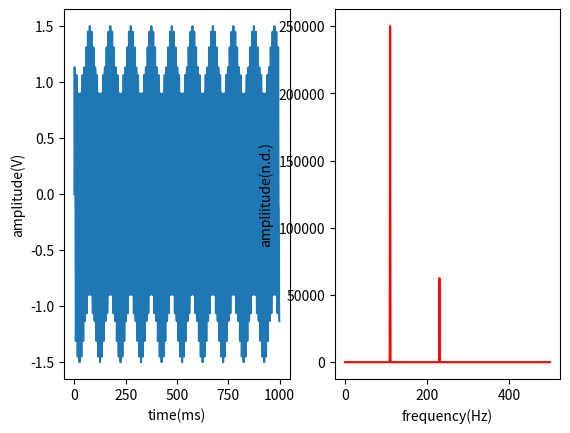

Python code for this plot:
# -*- coding: UTF-8 -*-
# 3、对生成的信号进行快速傅立叶变换，并显示频谱；
# from scipy.fftpack import fft，fftfreq

import matplotlib.pyplot as plt
import numpy as np

Fs = 1000   # Hz
f1 = 110 # Hz
f2 = 230 # Hz
sample = 1000   # points
ts = 1 / sample # time interval

t = np.arange(sample)   # or
# t = np.linspace(1, sample, sample)
y1 = np.sin(2 * np.pi * f1 * t / Fs)
y2 = np.sin(2 * np.pi * f2 * t / Fs)
y = y1 + 0.5 * y2

# plot the signal
plt.figure(1)
plt.subplot(1, 2, 1)
plt.plot(t, y)
plt.xlabel('time(ms)')
plt.ylabel('amplitude(V)')
plt.title('')

ps = np.abs(np.fft.fft(y)) ** 2
freqs = np.fft.fftfreq(y.size, ts)
idx = np.argsort(freqs)

# plot the signal's spectrum
plt.figure(1)
plt.subplot(1, 2, 2)
fidx = idx[len(idx) // 2:]
plt.plot(freqs[fidx], ps[fidx], 'red')
plt.xlabel('frequency(Hz)')
plt.ylabel('ampliitude(n.d.)')
plt.show()
# close all figures in pylab
# plt.close("all")

